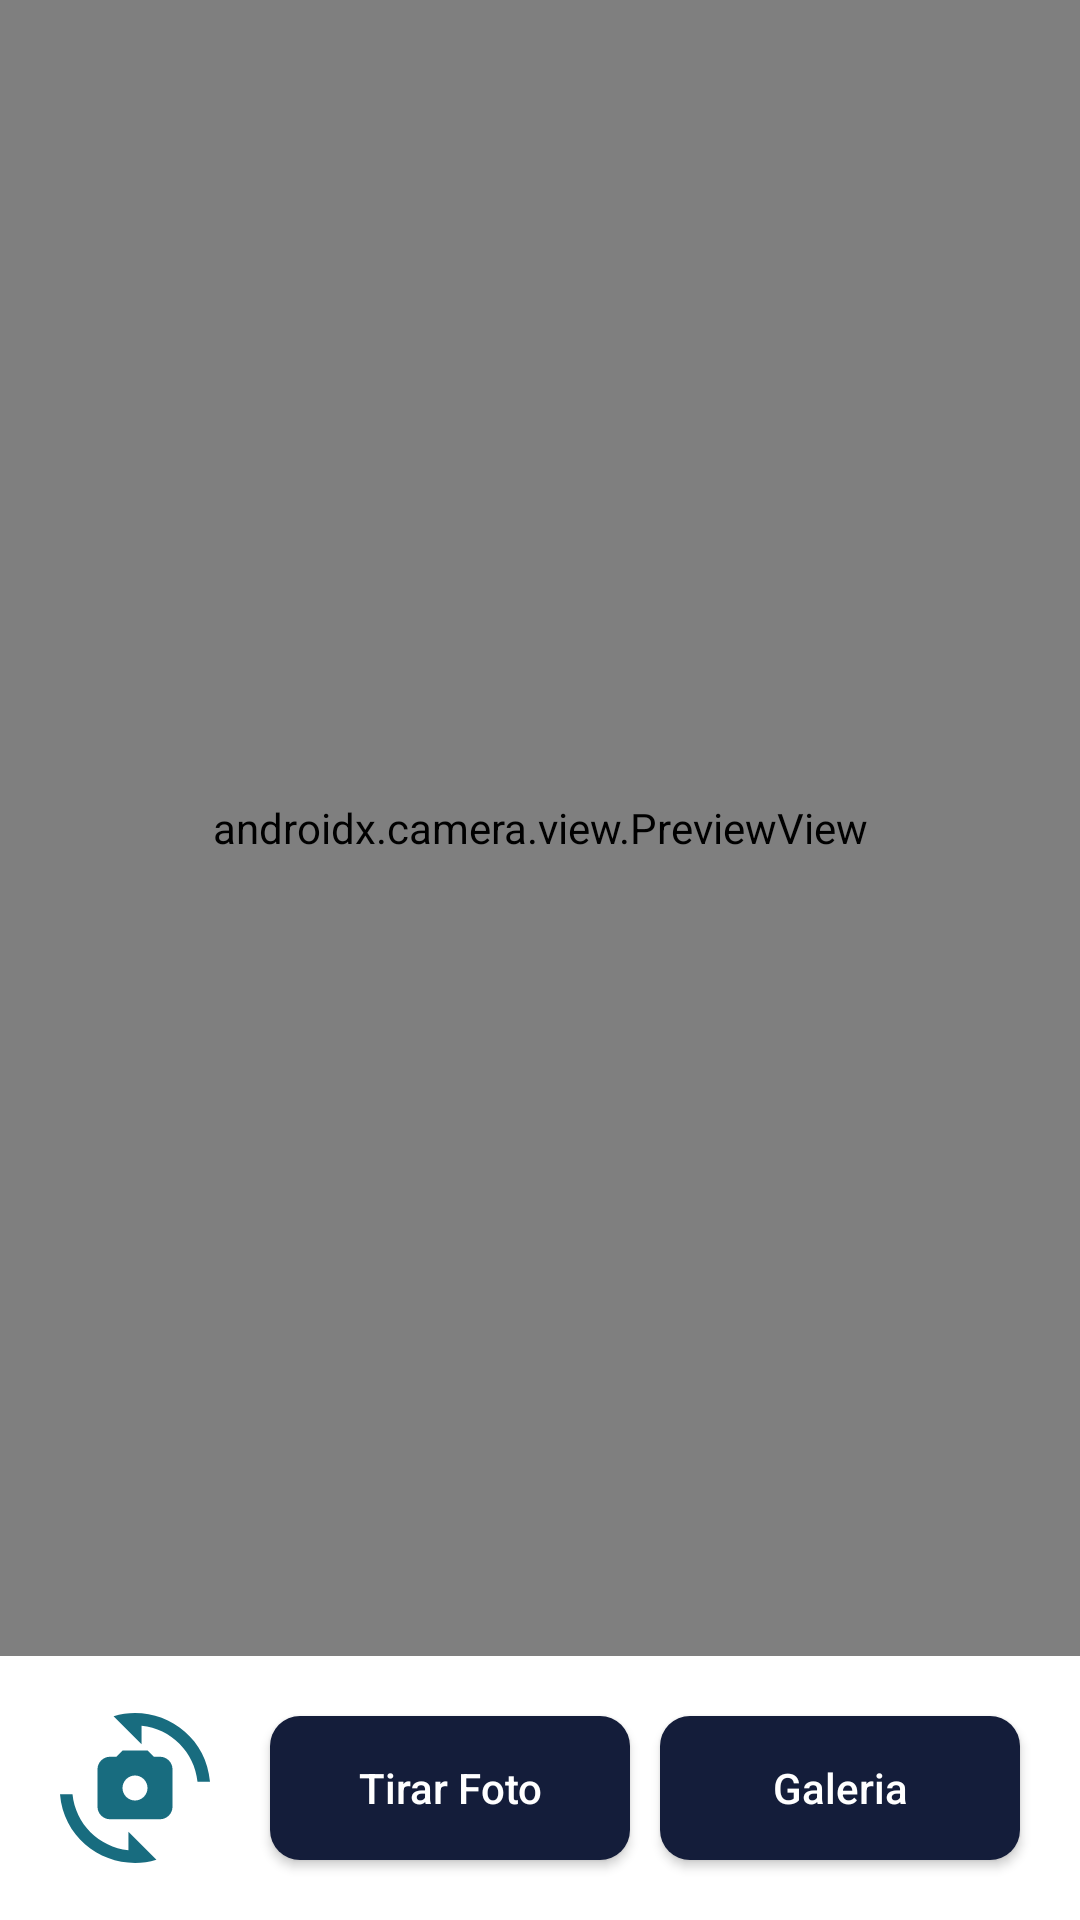

Here is an Android app screen rendered from its layout file. Give the layout XML and the strings, colors and styles it references.
<!-- AndroidManifest.xml: application theme Theme.FeiraDagua -->
<!-- res/layout/activity_camera_and_gallery.xml -->
<?xml version="1.0" encoding="utf-8"?>
<androidx.constraintlayout.widget.ConstraintLayout
    xmlns:android="http://schemas.android.com/apk/res/android"
    xmlns:app="http://schemas.android.com/apk/res-auto"
    xmlns:tools="http://schemas.android.com/tools"
    android:layout_width="match_parent"
    android:layout_height="match_parent"
    tools:context=".view.activitys.both.CameraAndGalleryActivity">

    <ImageButton
        android:id="@+id/ibChangeCamera"
        android:layout_width="wrap_content"
        android:layout_height="wrap_content"
        android:src="@drawable/ic_baseline_cameraswitch_24"
        android:layout_marginStart="20dp"
        android:background="@color/white"
        app:layout_constraintTop_toTopOf="@id/cameraCaptureButton"
        app:layout_constraintBottom_toBottomOf="@id/cameraCaptureButton"
        app:layout_constraintStart_toStartOf="parent"
        app:layout_constraintEnd_toStartOf="@id/cameraCaptureButton"
        />
    <Button
        android:id="@+id/cameraCaptureButton"
        style="@style/ButtonDefault"
        android:layout_marginBottom="20dp"
        android:layout_marginStart="20dp"
        android:scaleType="fitCenter"
        android:text="@string/string_take_photo"
        app:layout_constraintStart_toEndOf="@id/ibChangeCamera"
        app:layout_constraintEnd_toStartOf="@+id/btGallery"
        app:layout_constraintBottom_toBottomOf="parent"
        android:elevation="2dp" />

    <Button
        android:id="@+id/btGallery"
        style="@style/ButtonDefault"
        android:layout_marginTop="20dp"
        android:layout_marginBottom="20dp"
        android:layout_marginStart="10dp"
        android:layout_marginEnd="20dp"
        android:scaleType="fitCenter"
        android:text="@string/string_gallery"
        app:layout_constraintStart_toEndOf="@+id/cameraCaptureButton"
        app:layout_constraintEnd_toEndOf="parent"
        app:layout_constraintBottom_toBottomOf="parent"
        app:layout_constraintTop_toBottomOf="@id/viewFinder"
        android:elevation="2dp" />

    <androidx.camera.view.PreviewView
        android:id="@+id/viewFinder"
        android:layout_width="match_parent"
        android:layout_height="0dp"
        app:layout_constraintTop_toTopOf="parent"
        app:layout_constraintStart_toStartOf="parent"
        app:layout_constraintEnd_toEndOf="parent"
        app:layout_constraintBottom_toTopOf="@id/btGallery"/>

</androidx.constraintlayout.widget.ConstraintLayout>
<!-- resources referenced by this layout -->
<resources>
  <color name="white">#FFFFFFFF</color>
  <!-- drawable ic_baseline_cameraswitch_24 (drawable) -->
  <vector android:height="50dp" android:tint="#186C7F"
      android:viewportHeight="24" android:viewportWidth="24"
      android:width="50dp" xmlns:android="http://schemas.android.com/apk/res/android">
      <path android:fillColor="@android:color/white" android:pathData="M16,7h-1l-1,-1h-4L9,7H8C6.9,7 6,7.9 6,9v6c0,1.1 0.9,2 2,2h8c1.1,0 2,-0.9 2,-2V9C18,7.9 17.1,7 16,7zM12,14c-1.1,0 -2,-0.9 -2,-2c0,-1.1 0.9,-2 2,-2s2,0.9 2,2C14,13.1 13.1,14 12,14z"/>
      <path android:fillColor="@android:color/white" android:pathData="M8.57,0.51l4.48,4.48V2.04c4.72,0.47 8.48,4.23 8.95,8.95c0,0 2,0 2,0C23.34,3.02 15.49,-1.59 8.57,0.51z"/>
      <path android:fillColor="@android:color/white" android:pathData="M10.95,21.96C6.23,21.49 2.47,17.73 2,13.01c0,0 -2,0 -2,0c0.66,7.97 8.51,12.58 15.43,10.48l-4.48,-4.48V21.96z"/>
  </vector>
  <string name="string_gallery">Galeria</string>
  <string name="string_take_photo">Tirar Foto</string>
  <style name="ButtonDefault">
          <item name="android:layout_width">0dp</item>
          <item name="android:layout_height">wrap_content</item>
          <item name="android:background">@drawable/custom_button_shape</item>
          <item name="android:textColor">@color/white</item>
          <item name="textAllCaps">false</item>
      </style>
  <style name="Theme.FeiraDagua" parent="Theme.MaterialComponents.DayNight.NoActionBar">
          
          <item name="colorPrimary">@color/textColor</item>
          <item name="colorPrimaryVariant">@color/backgroundColor</item>
          <item name="colorOnPrimary">@color/white</item>
          
          <item name="colorSecondary">@color/white</item>
          <item name="colorSecondaryVariant">@color/white</item>
          <item name="colorOnSecondary">@color/black</item>
          
          <item name="android:statusBarColor" tools:targetApi="l">?attr/colorPrimaryVariant</item>
          
      </style>
  <!-- drawable custom_button_shape (drawable) -->
  <?xml version="1.0" encoding="utf-8"?>
  <shape xmlns:android="http://schemas.android.com/apk/res/android">
      <solid android:color="@color/backgroundColor"/>
      <corners android:radius="10dp"/>
  </shape>
  <color name="textColor">#186C7F</color>
  <color name="backgroundColor">#141D3A</color>
  <color name="black">#FF000000</color>
</resources>
